Run: headless pygame with SDL's dummy video driver; simulated clock (each Clock.tick advances the game by its frame time, no real sleeping); random seed 0; keys injected as events and as key.get_pressed() state; mouse plan: one left click at the window centre at the start of phase 2, then a move to the lower-right quarter at the start of phase 3.
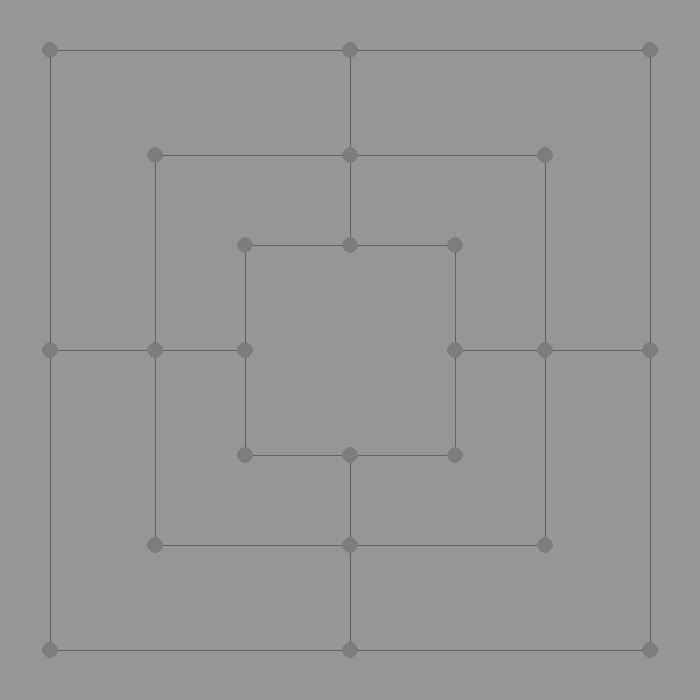
Frame 1 of 4 · flips 1–60 · no input
Frame 2 of 4 · flips 61–180 · clicked the window centre · tapped SPACE, RETURN · held RIGHT (→), D · screen unchanged from frame 1, image omitted
Frame 3 of 4 · flips 181–300 · moved the mouse to the lower-right quarter · held DOWN (↓), S · screen unchanged from frame 2, image omitted
Frame 4 of 4 · flips 301–420 · held LEFT (←), A, UP (↑), W · screen unchanged from frame 3, image omitted

The pygame program that drew these frames:

import pygame
from enum import Enum

class GameMode(Enum):
    GM_SET = "Set a piece on the board"
    GM_DESTROY = "Destroy a enemy piece"
    GM_MOVE = "Move a piece"
    GM_VICTORY = "Victory"

class Piece:
    player = 0
    node = None
    collider = None

    def __init__(self,player_,node_):
        self.player = player_
        self.node = node_
    
    def set_node(self,node_):
        self.node = node_
    
    def delete_node(self):
        self.node = None
    
    def draw(self,surface):
        self.collider = pygame.draw.circle(surface,(255*(1-self.player),255*(1-self.player),255*(1-self.player)),(self.node.x,self.node.y),10)

class Node:
    piece = None
    x = 0
    y = 0
    connections = []
    collider = None

    def __init__(self,x_,y_):
        self.x = x_
        self.y = y_
        self.connections = []
    
    def set_piece(self,piece_):
        self.piece = piece_

    def delete_piece(self):
        self.piece = None

    def set_connections(self,*conns):
        for node in conns:
            if node!=self:
                self.connections.append(node)
                node.set_connection(self)

    def set_connection(self,conn):
        self.connections.append(conn)
    
    def get_position(self):
        return (self.x,self.y)

    def can_select_to_move(self):
        for node in self.connections:
            if node.piece is None:
                return True
        return False
    
    def can_move(self,node):
        if node in self.connections:
            return True
        return False

    def draw(self,surface):
        self.collider = pygame.draw.circle(surface,(125,125,125),(self.x,self.y),8)
        if self.piece is not None:
            self.piece.draw(surface)

class Board:
    layer = 0
    nodes = []
    lines = []
    first_node_position = (0,0)
    margin = 0
    length = 0
    next_board = None

    def __init__(self,layers,position,length_, margin_ = 50):
        self.nodes = []
        self.layer = layers
        self.first_node_position = (position[0]+margin_,position[1]+margin_)
        self.margin = margin_
        self.length = (length_ - 2*margin_)/2
        self.next_board = None if layers - 1 == 0 else Board(layers-1,(self.first_node_position),2*self.length,length_*1.5/10)
        return

    def __str__(self):
        return "This board is the layer " + str(self.layer)

    def remove_line(self,node):
        for line in self.lines:
            if node in line:
                self.lines.remove(line)

    def check_line(self,*nodes):
        for node in nodes:
            if node.piece is None:
                return False
        player = nodes[0].piece.player
        for node in nodes:
            if node.piece.player != player:
                return False

        for line in self.lines:
            if line[0] == nodes[0] and line[1] == nodes[1] and line[2] == nodes[2]:
                return False
        self.lines.append([nodes[0],nodes[1],nodes[2]])
        return True

    def check_in(self):
        in_pos = [1,3,4,6]
        for n in in_pos:
            if self.check_line(self.nodes[n],self.next_board.nodes[n],self.next_board.next_board.nodes[n]):
                return True

    def check_out(self):
        return self.check_line(self.nodes[0],self.nodes[1],self.nodes[2]) or self.check_line(self.nodes[0],self.nodes[3],self.nodes[5]) or self.check_line(self.nodes[2],self.nodes[4],self.nodes[7]) or self.check_line(self.nodes[5],self.nodes[6],self.nodes[7])

    def draw(self,surface):
        for node in self.nodes:
            for connection in node.connections:
                pygame.draw.line(surface,(100,100,100),node.get_position(),connection.get_position())
        if self.next_board is not None:
            self.next_board.draw(surface)
        for node in self.nodes:
            node.draw(surface)

    def check_can_move(self,player):
        pieces = []
        for node in self.nodes:
            if node.piece is not None:
                if node.piece.player is player:
                    pieces.append(node)
        for node in self.next_board.nodes:
            if node.piece is not None:
                if node.piece.player is player:
                    pieces.append(node)
        for node in self.next_board.next_board.nodes:
            if node.piece is not None:
                if node.piece.player is player:
                    pieces.append(node)
    
        return any(node.can_select_to_move() for node in pieces)

    @staticmethod
    def create_nodes(board):
        board.nodes.append(Node(board.first_node_position[0],board.first_node_position[1]))
        board.nodes.append(Node(board.first_node_position[0]+board.length,board.first_node_position[1]))
        board.nodes.append(Node(board.first_node_position[0]+(2*board.length),board.first_node_position[1]))
        board.nodes.append(Node(board.first_node_position[0],board.first_node_position[1]+board.length))
        board.nodes.append(Node(board.first_node_position[0]+(2*board.length),board.first_node_position[1]+board.length))
        board.nodes.append(Node(board.first_node_position[0],board.first_node_position[1]+(2*board.length)))
        board.nodes.append(Node(board.first_node_position[0]+board.length,board.first_node_position[1]+(2*board.length)))
        board.nodes.append(Node(board.first_node_position[0]+(2*board.length),board.first_node_position[1]+(2*board.length)))
        if board.next_board is not None:
            Board.create_nodes(board.next_board)

    @staticmethod
    def create_connections(board):
        nodes = board.nodes
        board.nodes[0].set_connections(nodes[1],nodes[3])
        board.nodes[1].set_connections(nodes[2])
        board.nodes[2].set_connections(nodes[4])
        board.nodes[3].set_connections(nodes[5])
        board.nodes[4].set_connections(nodes[7])
        board.nodes[5].set_connections(nodes[6])
        board.nodes[6].set_connections(nodes[7])
        if board.next_board is not None:
            board.nodes[1].set_connections(board.next_board.nodes[1])
            board.nodes[3].set_connections(board.next_board.nodes[3])
            board.nodes[4].set_connections(board.next_board.nodes[4])
            board.nodes[6].set_connections(board.next_board.nodes[6])
            Board.create_connections(board.next_board)


class Game:
    size_window = 0
    initial_pieces = 0
    pieces = [0,0]
    game_pieces = [0,0]
    bRun = True
    actual_player = 0
    game_mode = GameMode.GM_SET
    actual_piece = None

    def __init__(self, size, initial):
        self.size_window = size
        self.initial_pieces = initial
        self.pieces = [initial,initial]
        self.game_pieces = [initial,initial]
        return
    
    def check_lines(self,board):
        return board.check_out() or board.next_board.check_out() or board.next_board.next_board.check_out() or board.check_in()

    def set(self,board):
        for node in board.nodes:
            if node.collider.collidepoint(pygame.mouse.get_pos()):
                if node.piece is None:
                    node.piece = Piece(self.actual_player,node)
                    self.pieces[self.actual_player] -= 1
                    self.actual_player = 0 if self.actual_player == 1 else 1
                    if self.pieces[0] == 0 and self.pieces[1] == 0:
                        self.game_mode = GameMode.GM_MOVE
        if board.next_board is not None:
            self.set(board.next_board)

    def destroy(self,board):
        for node in board.nodes:
            if node.piece is not None:
                if node.piece.collider.collidepoint(pygame.mouse.get_pos()):
                    if node.piece.player == self.actual_player:
                        node.piece.delete_node()
                        node.delete_piece()
                        self.game_pieces[self.actual_player] -= 1
                        self.game_mode = GameMode.GM_MOVE if self.pieces == [0,0] else GameMode.GM_SET
                        if self.game_pieces[0] == 2 or self.game_pieces[1] == 2:
                            self.victory(1-self.actual_player)
        if board.next_board is not None:
            self.destroy(board.next_board)

    def move(self,board):
        for node in board.nodes:
            if node.piece is not None:
                if node.piece.collider is not None:
                    if node.piece.collider.collidepoint(pygame.mouse.get_pos()):
                        if self.actual_player == node.piece.player:
                            if node.can_select_to_move():
                                self.actual_piece = node.piece
            else:
                if self.actual_piece is not None:
                    if node.collider.collidepoint(pygame.mouse.get_pos()):
                        if not self.actual_piece.node.can_move(node):
                            return
                        board.remove_line(self.actual_piece.node)
                        self.actual_piece.node.delete_piece()
                        self.actual_piece.delete_node()
                        self.actual_piece.node = node
                        node.piece = self.actual_piece
                        self.actual_piece = None
                        self.actual_player = 0 if self.actual_player == 1 else 1
        if board.next_board is not None:
            self.move(board.next_board)


    def victory(self, winner):
        self.game_mode = GameMode.GM_VICTORY
        pygame.display.set_caption("Nine Men Morris - {} - The Winner is {}".format(str(self.game_mode.value),"White" if winner == 0 else "Black"))
        return

    def run(self):
        board = Board(3,(0,0),self.size_window)
        Board.create_nodes(board)
        Board.create_connections(board)
        pygame.init()
        screen = pygame.display.set_mode((self.size_window, self.size_window))
        while self.bRun:            
            screen.fill((150,150,150))
            for event in pygame.event.get():
                if event.type == pygame.QUIT:
                    pygame.quit()
                    return
                if self.game_mode is not GameMode.GM_VICTORY:
                    turn = ("White" if self.actual_player == 0 else "Black") if self.game_mode is not GameMode.GM_DESTROY else ("Black" if self.actual_player == 0 else "White")
                    pygame.display.set_caption("Nine Men Morris - {} - Turn of {}".format(str(self.game_mode.value),turn))
                if event.type == pygame.MOUSEBUTTONDOWN:
                    if event.button == 1:
                        if self.game_mode == GameMode.GM_SET:
                            self.set(board)
                        if self.game_mode == GameMode.GM_DESTROY:
                            self.destroy(board)
                        if self.game_mode == GameMode.GM_MOVE:
                            self.move(board)
                            if not board.check_can_move(self.actual_player):
                                self.victory(1-self.actual_player)
            self.game_mode = GameMode.GM_DESTROY if self.check_lines(board) else self.game_mode
            board.draw(screen)
            pygame.display.flip()

def main():
    game = Game(700,9)
    game.run()

if __name__ == "__main__":
    main()
